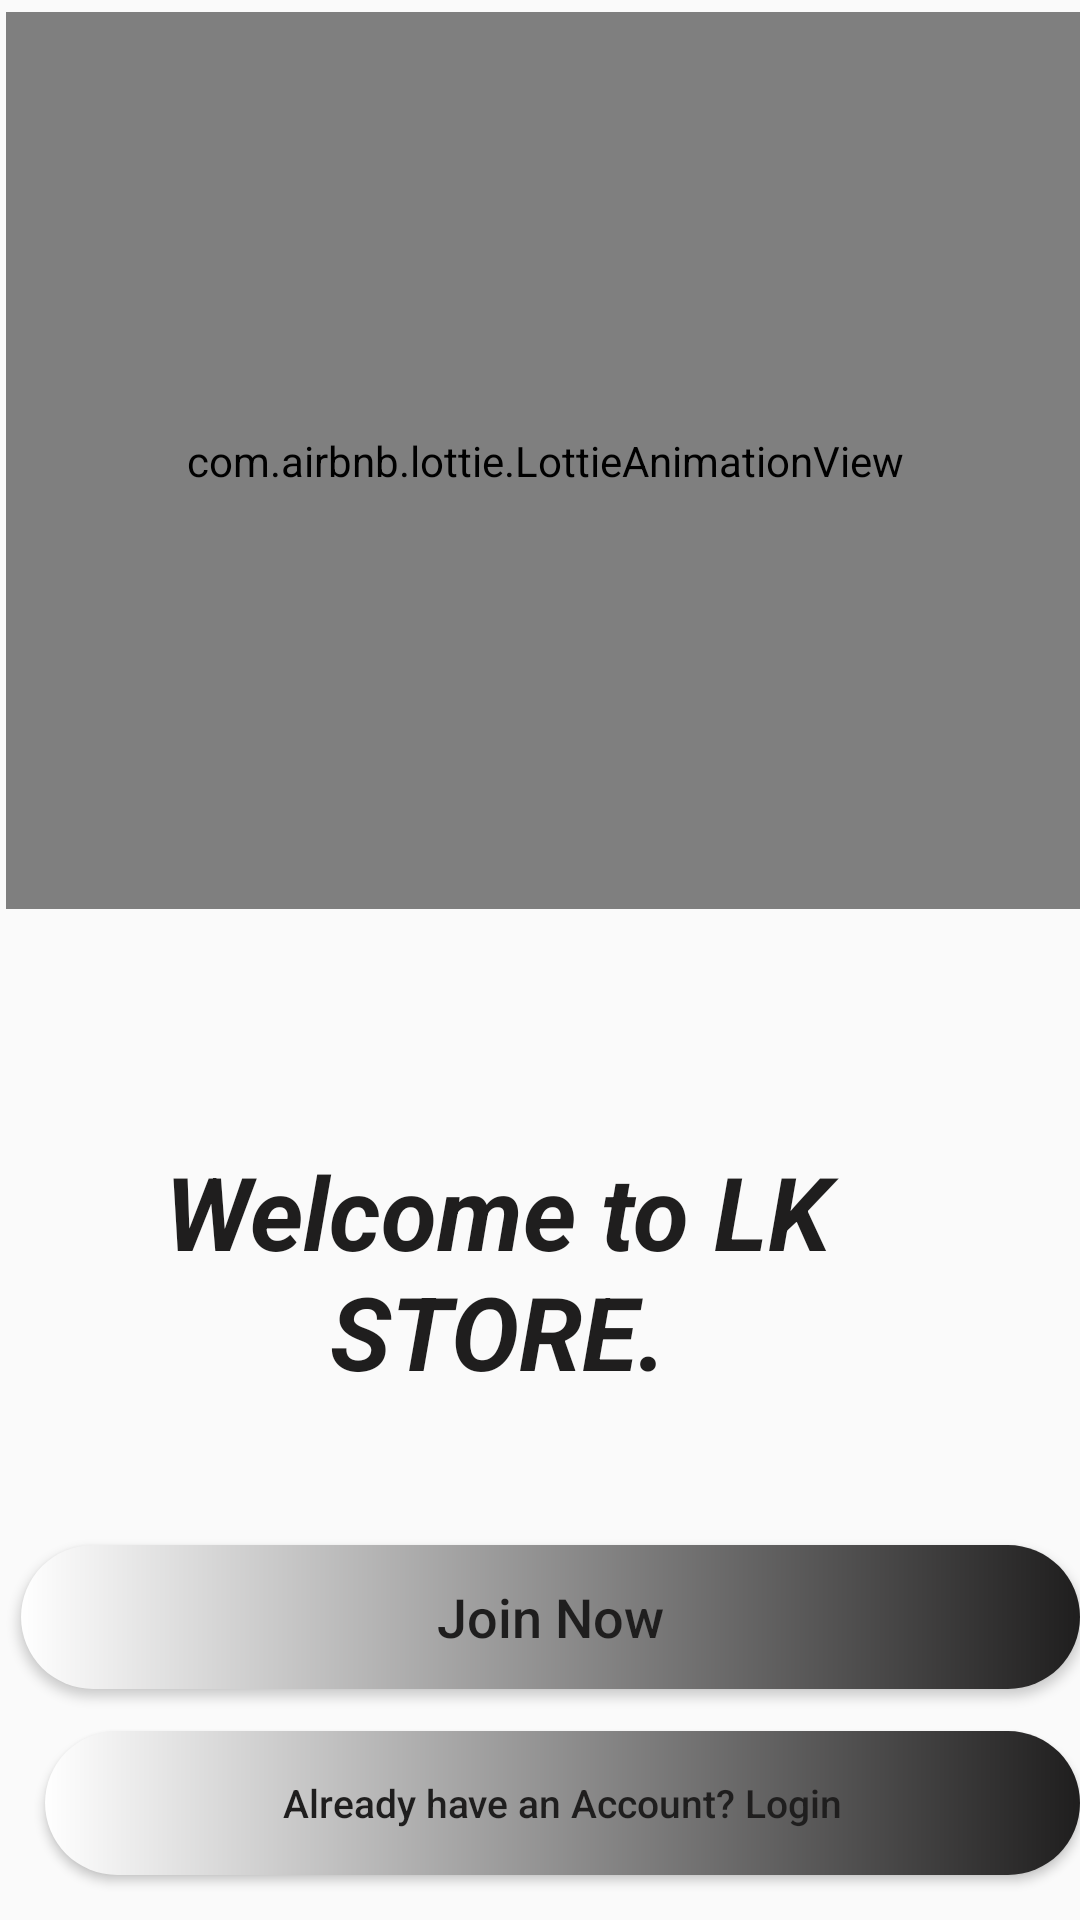

Android layout source for this screen:
<!-- AndroidManifest.xml: application theme Theme.LeemurkingStore -->
<!-- res/layout/activity_main.xml -->
<?xml version="1.0" encoding="utf-8"?>
<RelativeLayout xmlns:android="http://schemas.android.com/apk/res/android"
    xmlns:app="http://schemas.android.com/apk/res-auto"
    android:layout_width="match_parent"
    android:layout_height="match_parent"
    xmlns:tools="http://schemas.android.com/tools"
    tools:context=".MainActivity">


    







    <com.airbnb.lottie.LottieAnimationView
        android:id="@+id/bt_up"
        android:layout_width="match_parent"
        android:layout_height="318dp"
        android:layout_alignParentStart="true"
        android:layout_alignParentTop="true"
        android:layout_alignParentEnd="true"
        android:layout_alignParentBottom="true"
        android:layout_centerHorizontal="true"
        android:layout_marginStart="2dp"
        android:layout_marginTop="4dp"
        android:layout_marginEnd="-2dp"
        android:layout_marginBottom="337dp"
        android:scaleType="centerCrop"
        app:lottie_autoPlay="true"
        app:lottie_fileName="data5.json"
        app:lottie_loop="true" />

    <TextView
        android:id="@+id/bt_down"
        android:layout_width="258dp"
        android:layout_height="104dp"
        android:layout_alignParentTop="true"
        android:layout_alignParentEnd="true"
        android:layout_centerHorizontal="true"
        android:layout_marginTop="381dp"
        android:layout_marginEnd="65dp"
        android:text="Welcome to LK STORE."
        android:textAlignment="center"
        android:textColor="@color/colorPrimaryText"
        android:textSize="34sp"
        android:textStyle="bold|italic" />

    <Button
        android:id="@+id/main_login_btn"
        android:layout_width="match_parent"
        android:layout_height="wrap_content"
        android:layout_alignParentStart="true"
        android:layout_alignParentBottom="true"
        android:layout_centerHorizontal="true"
        android:layout_marginStart="15dp"
        android:layout_marginLeft="15dp"
        android:layout_marginRight="15dp"
        android:layout_marginBottom="15dp"
        android:background="@drawable/search_bg"
        android:padding="15dp"
        android:text="Already have an Account? Login"
        android:textAllCaps="false"
        android:textColor="@color/colorPrimaryText"
        android:textSize="13sp" />

    <Button
        android:id="@+id/main_join_now_btn"
        android:layout_width="match_parent"
        android:layout_height="wrap_content"
        android:layout_above="@+id/main_login_btn"
        android:layout_alignParentStart="true"
        android:layout_marginStart="7dp"
        android:layout_marginLeft="15dp"
        android:layout_marginRight="15dp"
        android:layout_marginBottom="14dp"
        android:background="@drawable/search_bg"
        android:padding="10dp"
        android:text="Join Now"
        android:textAllCaps="false"
        android:textColor="@color/colorPrimaryText"
        android:textSize="18sp" />


</RelativeLayout>
<!-- resources referenced by this layout -->
<resources>
  <color name="colorPrimaryText">#1F1E1E</color>
  <!-- drawable search_bg (drawable) -->
  <?xml version="1.0" encoding="utf-8"?>
  <shape xmlns:android="http://schemas.android.com/apk/res/android">
  
  
      <corners android:topLeftRadius="25dp"
          android:topRightRadius="25dp"
          android:bottomLeftRadius="25dp"
          android:bottomRightRadius="25dp"/>
  
      <gradient android:startColor="@color/colorTextIcons"
          android:endColor="@color/colorPrimaryText"/>
  
  
  </shape>
  <style name="Theme.LeemurkingStore" parent="Theme.AppCompat.Light.NoActionBar">
          <item name="colorPrimary">@color/colorPrimaryText</item>
          <item name="colorPrimaryDark">@color/colorPrimaryText</item>
          <item name="colorAccent">@color/colorAccent</item>
      </style>
  <color name="colorTextIcons">#FFFFFF</color>
  <color name="colorAccent">#009688</color>
</resources>
